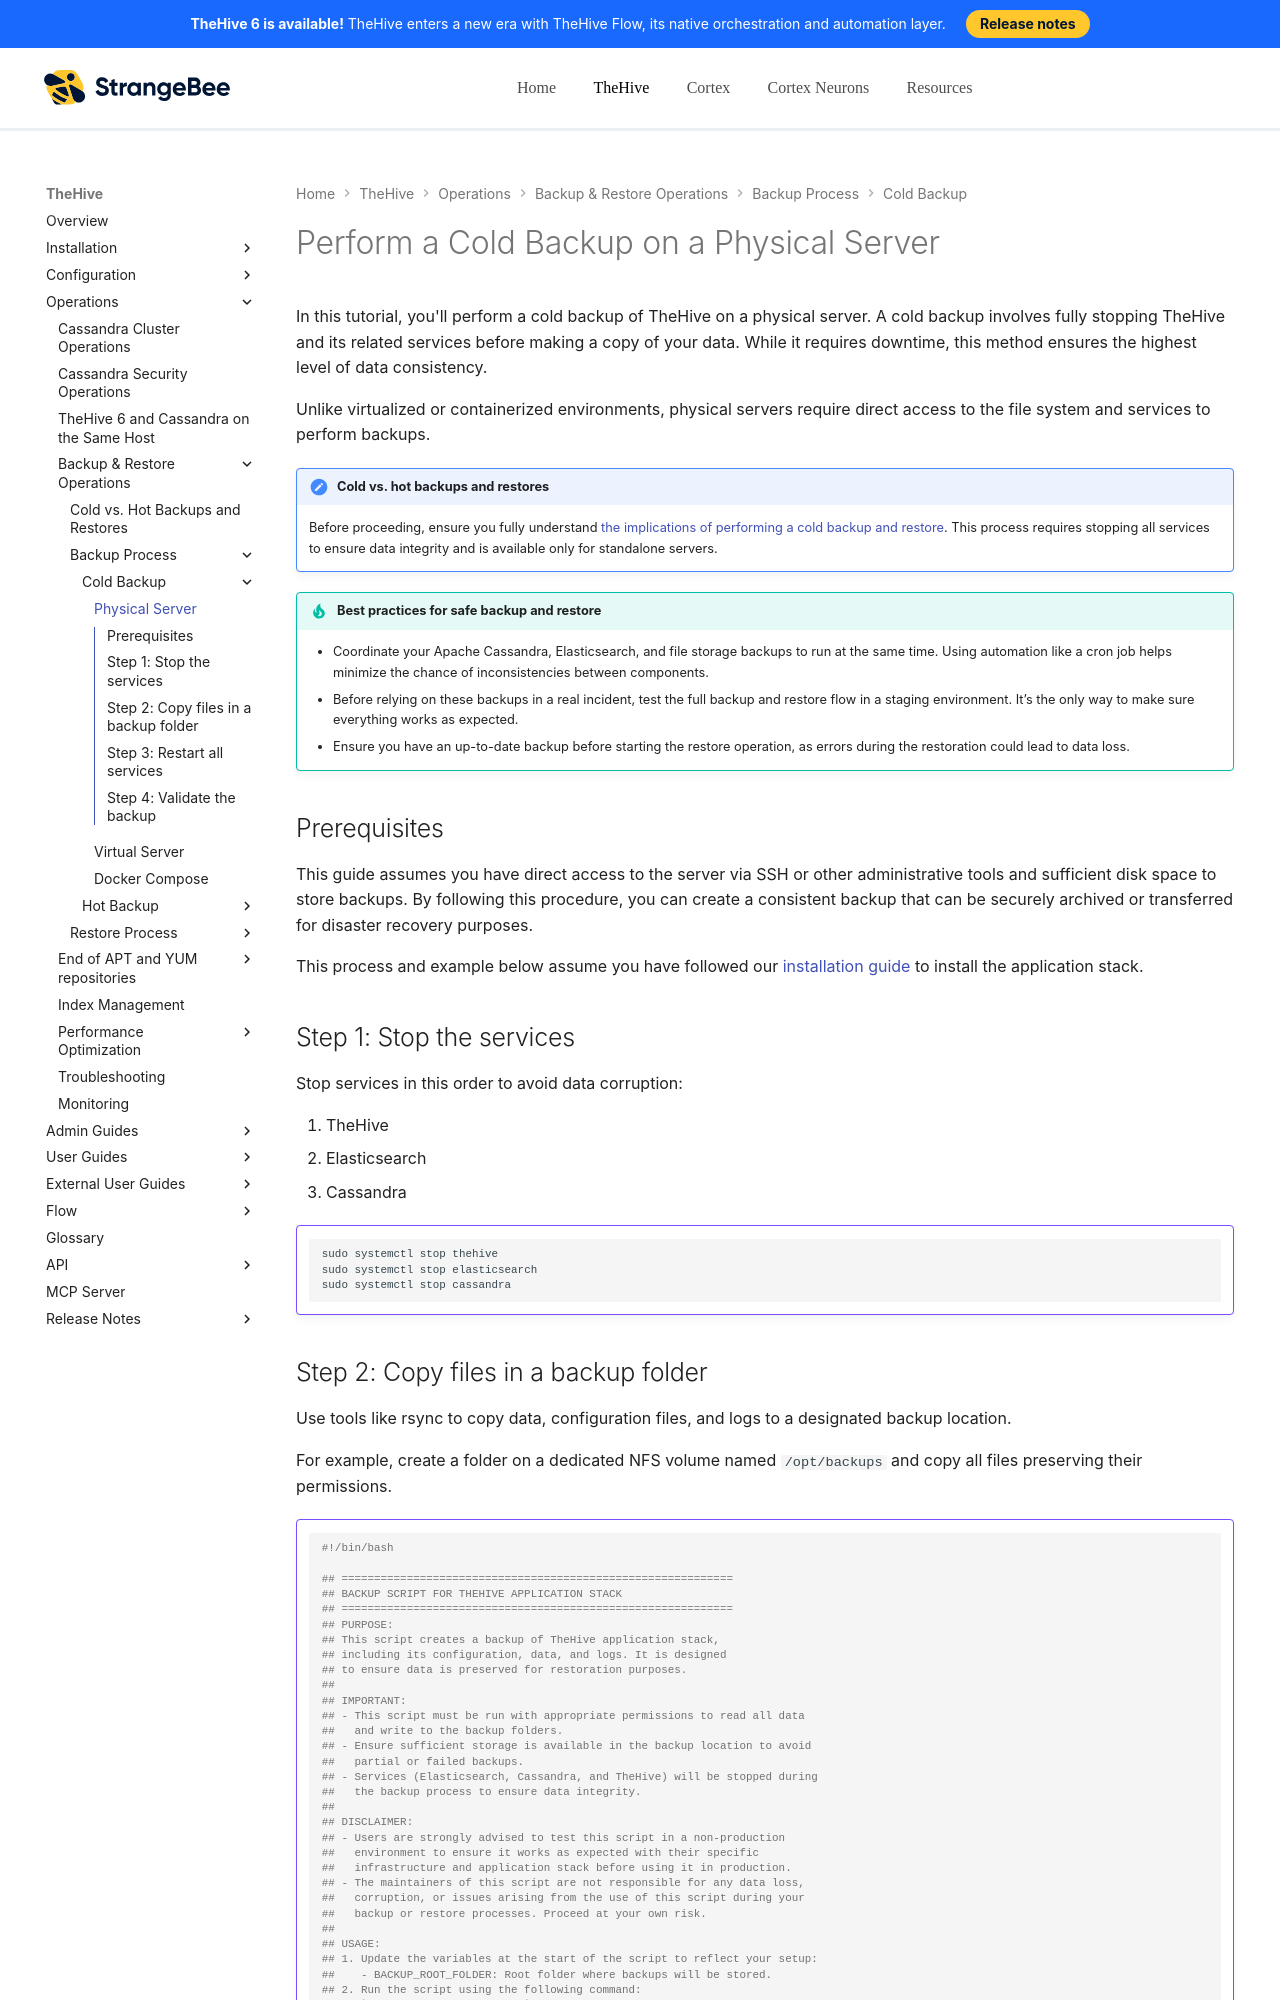

repository: StrangeBeeCorp/docs · page: thehive/operations/backup-restore/backup/cold-backup/physical-server/index.html · generator: mkdocs

# Perform a Cold Backup on a Physical Server

In this tutorial, you'll perform a cold backup of TheHive on a physical server. A cold backup involves fully stopping TheHive and its related services before making a copy of your data. While it requires downtime, this method ensures the highest level of data consistency.

Unlike virtualized or containerized environments, physical servers require direct access to the file system and services to perform backups.

{% include-markdown "includes/implications-cold-backup-restore.md" %}

{% include-markdown "includes/backup-restore-best-practices.md" %}

## Prerequisites

This guide assumes you have direct access to the server via SSH or other administrative tools and sufficient disk space to store backups. By following this procedure, you can create a consistent backup that can be securely archived or transferred for disaster recovery purposes.

This process and example below assume you have followed our [installation guide](../../../../installation/installation-guide-linux-standalone-server.md) to install the application stack.

## Step 1: Stop the services

Stop services in this order to avoid data corruption:

1. TheHive
2. Elasticsearch
3. Cassandra

!!! Example ""

    ```bash
    sudo systemctl stop thehive
    sudo systemctl stop elasticsearch
    sudo systemctl stop cassandra
    ```
